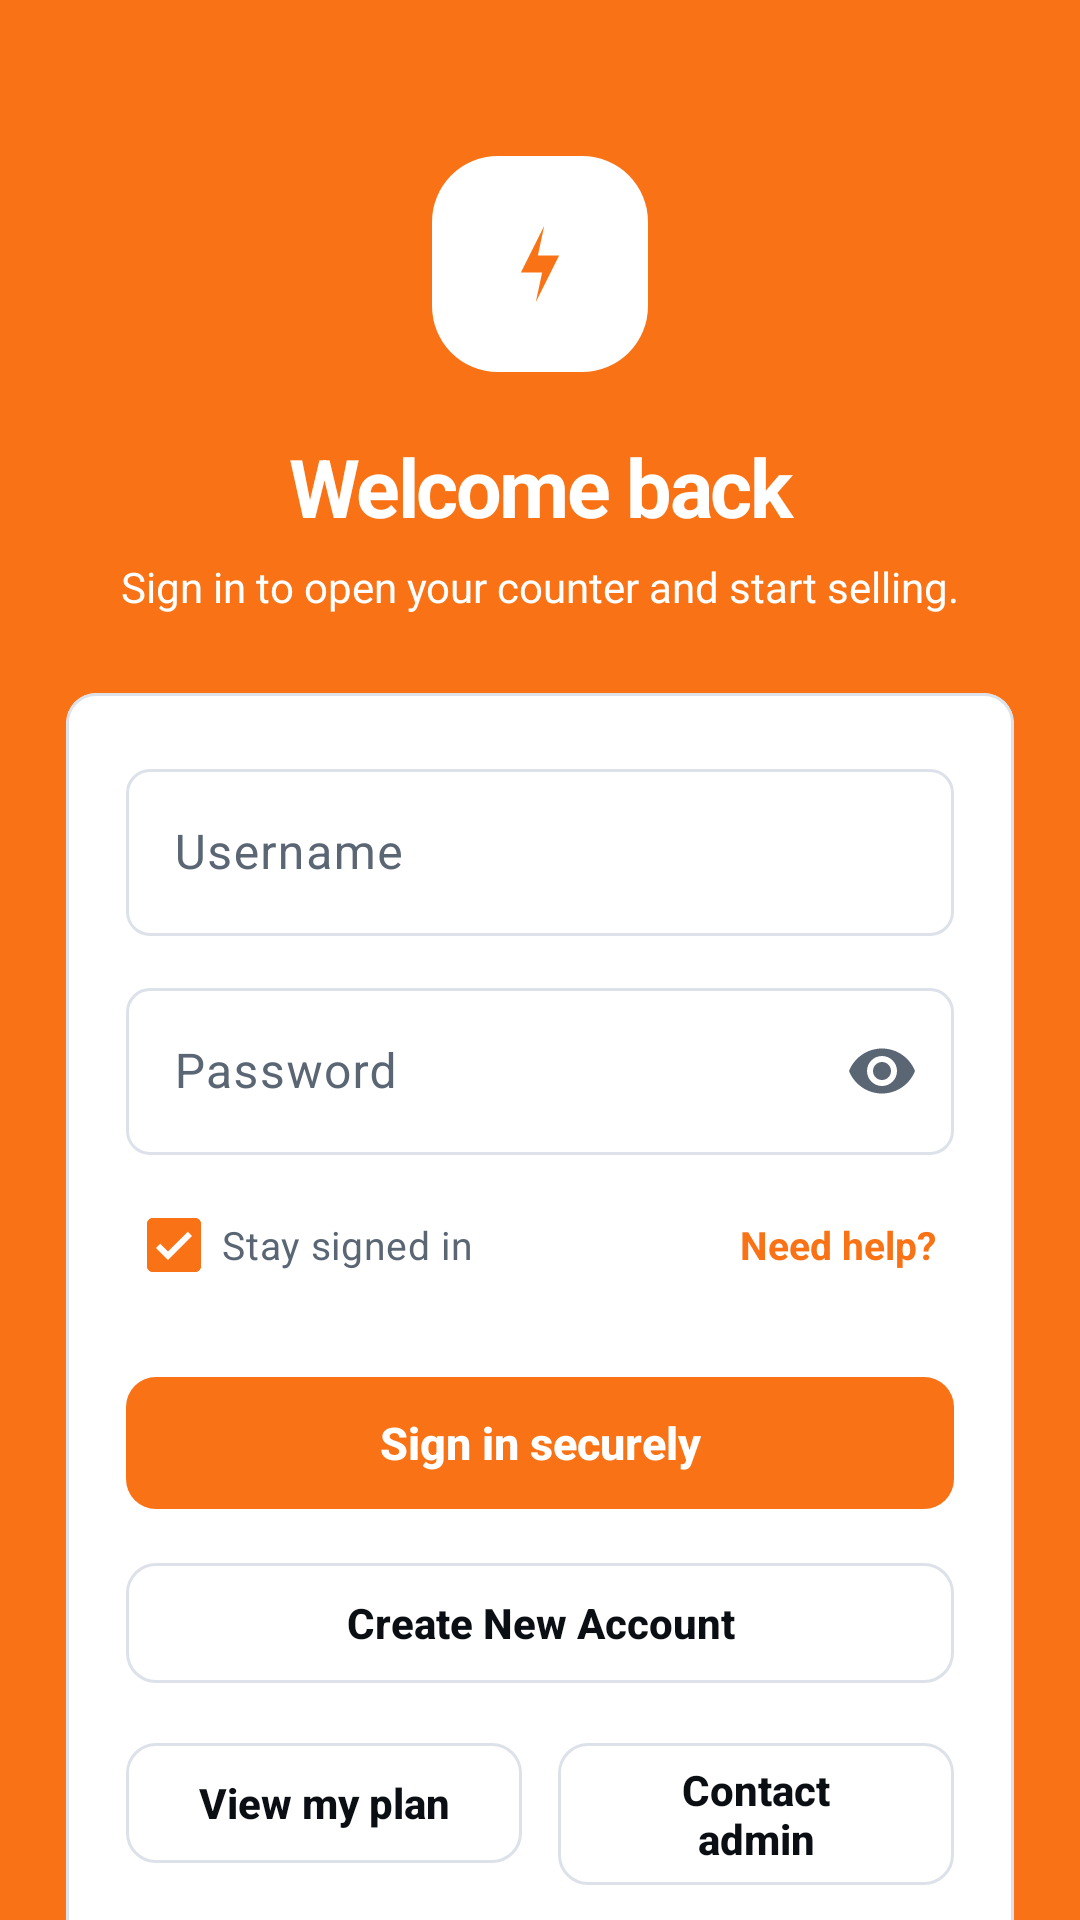

Produce the Android XML layout that renders to this screen, including the resource entries it uses.
<!-- AndroidManifest.xml: application theme Theme.QuickTap -->
<!-- res/layout/activity_login.xml -->
<?xml version="1.0" encoding="utf-8"?>
<ScrollView xmlns:android="http://schemas.android.com/apk/res/android"
    xmlns:app="http://schemas.android.com/apk/res-auto"
    android:layout_width="match_parent"
    android:layout_height="match_parent"
    android:background="@drawable/bg_login_aurora"
    android:fillViewport="true"
    android:fitsSystemWindows="true"
    android:scrollbars="none">

    <LinearLayout
        android:layout_width="match_parent"
        android:layout_height="wrap_content"
        android:orientation="vertical"
        android:paddingHorizontal="22dp"
        android:paddingTop="52dp"
        android:paddingBottom="28dp">

        <FrameLayout
            android:layout_width="72dp"
            android:layout_height="72dp"
            android:layout_gravity="center_horizontal"
            android:background="@drawable/bg_logo_badge_light">

            <ImageView
                android:layout_width="34dp"
                android:layout_height="34dp"
                android:layout_gravity="center"
                android:importantForAccessibility="no"
                android:src="@drawable/ic_bolt"
                app:tint="@color/brand_primary" />
        </FrameLayout>

        <TextView
            android:layout_width="match_parent"
            android:layout_height="wrap_content"
            android:layout_marginTop="20dp"
            android:gravity="center"
            android:text="@string/login_welcome"
            android:textAppearance="@style/TextAppearance.QuickTap.Display"
            android:textColor="@color/white" />

        <TextView
            android:layout_width="match_parent"
            android:layout_height="wrap_content"
            android:layout_marginTop="6dp"
            android:gravity="center"
            android:text="@string/login_sub"
            android:textColor="@color/app_background"
            android:textSize="14sp" />

        <com.google.android.material.card.MaterialCardView
            style="@style/CardPremium"
            android:layout_width="match_parent"
            android:layout_height="wrap_content"
            android:layout_marginTop="26dp">

            <LinearLayout
                android:layout_width="match_parent"
                android:layout_height="wrap_content"
                android:orientation="vertical"
                android:padding="20dp">

                <com.google.android.material.textfield.TextInputLayout
                    android:id="@+id/layoutEmail"
                    style="@style/Input.QuickTap"
                    android:layout_width="match_parent"
                    android:layout_height="wrap_content"
                    android:hint="Username">

                    <com.google.android.material.textfield.TextInputEditText
                        android:id="@+id/inputEmail"
                        android:layout_width="match_parent"
                        android:layout_height="wrap_content"
                        android:imeOptions="actionNext"
                        android:inputType="textEmailAddress" />
                </com.google.android.material.textfield.TextInputLayout>

                <com.google.android.material.textfield.TextInputLayout
                    android:id="@+id/layoutPassword"
                    style="@style/Input.QuickTap"
                    android:layout_width="match_parent"
                    android:layout_height="wrap_content"
                    android:layout_marginTop="12dp"
                    android:hint="Password"
                    app:endIconMode="password_toggle">

                    <com.google.android.material.textfield.TextInputEditText
                        android:id="@+id/inputPassword"
                        android:layout_width="match_parent"
                        android:layout_height="wrap_content"
                        android:imeOptions="actionDone"
                        android:inputType="textPassword" />
                </com.google.android.material.textfield.TextInputLayout>

                <LinearLayout
                    android:layout_width="match_parent"
                    android:layout_height="wrap_content"
                    android:layout_marginTop="6dp"
                    android:gravity="center_vertical"
                    android:orientation="horizontal">

                    <com.google.android.material.checkbox.MaterialCheckBox
                        android:id="@+id/checkRemember"
                        android:layout_width="wrap_content"
                        android:layout_height="wrap_content"
                        android:checked="true"
                        android:text="Stay signed in"
                        android:textColor="?attr/colorOnSurfaceVariant"
                        android:textSize="13sp" />

                    <Space
                        android:layout_width="0dp"
                        android:layout_height="1dp"
                        android:layout_weight="1" />

                    <TextView
                        android:id="@+id/textForgot"
                        android:layout_width="wrap_content"
                        android:layout_height="wrap_content"
                        android:padding="6dp"
                        android:tag="brand_text"
                        android:text="Need help?"
                        android:textColor="?attr/colorPrimary"
                        android:textSize="13sp"
                        android:textStyle="bold" />
                </LinearLayout>

                <com.google.android.material.button.MaterialButton
                    android:id="@+id/buttonLogin"
                    style="@style/BigButton"
                    android:layout_width="match_parent"
                    android:layout_height="wrap_content"
                    android:layout_marginTop="16dp"
                    android:text="@string/login_cta" />

                <com.google.android.material.button.MaterialButton
                    android:id="@+id/buttonRegister"
                    style="@style/Button.QuickTap.Outlined"
                    android:layout_width="match_parent"
                    android:layout_height="wrap_content"
                    android:layout_marginTop="10dp"
                    android:text="@string/create_new_account" />

                <LinearLayout
                    android:layout_width="match_parent"
                    android:layout_height="wrap_content"
                    android:layout_marginTop="12dp"
                    android:baselineAligned="false"
                    android:orientation="horizontal">

                    <com.google.android.material.button.MaterialButton
                        android:id="@+id/buttonPlans"
                        style="@style/Button.QuickTap.Outlined"
                        android:layout_width="0dp"
                        android:layout_height="wrap_content"
                        android:layout_marginEnd="6dp"
                        android:layout_weight="1"
                        android:text="@string/view_plans" />

                    <com.google.android.material.button.MaterialButton
                        android:id="@+id/buttonContact"
                        style="@style/Button.QuickTap.Outlined"
                        android:layout_width="0dp"
                        android:layout_height="wrap_content"
                        android:layout_marginStart="6dp"
                        android:layout_weight="1"
                        android:text="@string/contact_admin" />
                </LinearLayout>

                <ProgressBar
                    android:id="@+id/progress"
                    android:layout_width="wrap_content"
                    android:layout_height="wrap_content"
                    android:layout_gravity="center"
                    android:layout_marginTop="14dp"
                    android:indeterminateTint="?attr/colorPrimary"
                    android:visibility="gone" />

                <TextView
                    android:id="@+id/textStatus"
                    android:layout_width="match_parent"
                    android:layout_height="wrap_content"
                    android:layout_marginTop="12dp"
                    android:background="@drawable/bg_pill_danger"
                    android:padding="12dp"
                    android:textColor="?attr/colorError"
                    android:textSize="13sp"
                    android:visibility="gone" />
            </LinearLayout>
        </com.google.android.material.card.MaterialCardView>

        <LinearLayout
            android:layout_width="wrap_content"
            android:layout_height="wrap_content"
            android:layout_gravity="center_horizontal"
            android:layout_marginTop="20dp"
            android:background="@drawable/bg_pill_light"
            android:gravity="center_vertical"
            android:orientation="horizontal"
            android:paddingHorizontal="14dp"
            android:paddingVertical="7dp">

            <ImageView
                android:layout_width="15dp"
                android:layout_height="15dp"
                android:importantForAccessibility="no"
                android:src="@drawable/ic_shield_check"
                android:tag="brand_tint"
                app:tint="?attr/colorPrimary" />

            <TextView
                android:layout_width="wrap_content"
                android:layout_height="wrap_content"
                android:layout_marginStart="8dp"
                android:tag="brand_text"
                android:text="@string/login_secure"
                android:textColor="?attr/colorPrimary"
                android:textSize="11sp"
                android:textStyle="bold" />
        </LinearLayout>

        <Space
            android:layout_width="match_parent"
            android:layout_height="0dp"
            android:layout_weight="1" />

        <TextView
            android:layout_width="match_parent"
            android:layout_height="wrap_content"
            android:layout_marginTop="18dp"
            android:gravity="center"
            android:text="@string/developer_credit"
            android:textColor="@color/app_background"
            android:textSize="12sp"
            android:textStyle="bold" />

        <TextView
            android:id="@+id/textDevice"
            android:alpha="0.85"
            android:layout_width="match_parent"
            android:layout_height="wrap_content"
            android:layout_marginTop="22dp"
            android:gravity="center"
            android:textColor="@color/app_background"
            android:textSize="11sp" />
    </LinearLayout>
</ScrollView>
<!-- resources referenced by this layout -->
<resources>
  <color name="app_background">#FFFFFF</color>
  <color name="brand_primary">#F97316</color>
  <color name="white">#FFFFFFFF</color>
  <!-- drawable bg_login_aurora (drawable) -->
  <?xml version="1.0" encoding="utf-8"?>
  <shape xmlns:android="http://schemas.android.com/apk/res/android" android:shape="rectangle">
      <solid android:color="@color/brand_primary" />
  </shape>
  <!-- drawable bg_logo_badge_light (drawable) -->
  <?xml version="1.0" encoding="utf-8"?>
  <shape xmlns:android="http://schemas.android.com/apk/res/android" android:shape="rectangle">
      <solid android:color="@color/app_surface" />
      <corners android:radius="22dp" />
  </shape>
  <string name="contact_admin">Contact admin</string>
  <string name="create_new_account">Create New Account</string>
  <string name="developer_credit">Developed by your mirza</string>
  <string name="login_cta">Sign in securely</string>
  <string name="login_secure">End-to-end encrypted · device bound</string>
  <string name="login_sub">Sign in to open your counter and start selling.</string>
  <string name="login_welcome">Welcome back</string>
  <string name="view_plans">View my plan</string>
  <color name="app_surface">#FFFFFF</color>
  <color name="text_on_brand">#FFFFFF</color>
  <style name="TextAppearance.QuickTap.Label" parent="TextAppearance.Material3.LabelLarge">
          <item name="android:fontFamily">sans-serif-medium</item>
          <item name="android:textStyle">bold</item>
          <item name="android:letterSpacing">0.01</item>
      </style>
  <color name="ripple_brand">#14F97316</color>
  <color name="brand_primary_soft">#FFEDE0</color>
  <color name="brand_primary_dark">#C2410C</color>
  <color name="brand_secondary">#F97316</color>
  <color name="brand_secondary_soft">#FFEDE0</color>
  <color name="text_primary">#0B0F14</color>
  <color name="brand_accent_soft">#FFEDE0</color>
  <color name="danger">#D92D20</color>
  <color name="danger_soft">#FEECEB</color>
  <color name="app_surface_muted">#F4F6F9</color>
  <color name="text_muted">#5B6675</color>
  <color name="app_outline">#DDE2EA</color>
  <color name="app_outline_soft">#EAEEF4</color>
  <style name="Shape.QuickTap.Small" parent="ShapeAppearance.Material3.Corner.Small">
          <item name="cornerSize">6dp</item>
      </style>
  <style name="Shape.QuickTap.Medium" parent="ShapeAppearance.Material3.Corner.Medium">
          <item name="cornerSize">8dp</item>
      </style>
  <style name="Shape.QuickTap.Large" parent="ShapeAppearance.Material3.Corner.Large">
          <item name="cornerSize">10dp</item>
      </style>
  <style name="TextAppearance.QuickTap.Headline" parent="TextAppearance.Material3.HeadlineSmall">
          <item name="android:fontFamily">sans-serif-medium</item>
          <item name="android:textStyle">bold</item>
          <item name="android:letterSpacing">-0.02</item>
          <item name="android:textSize">21sp</item>
      </style>
  <style name="TextAppearance.QuickTap.Title" parent="TextAppearance.Material3.TitleMedium">
          <item name="android:fontFamily">sans-serif-medium</item>
          <item name="android:letterSpacing">-0.01</item>
          <item name="android:textSize">15sp</item>
      </style>
  <dimen name="nav_icon_size">22dp</dimen>
  <style name="TextAppearance.QuickTap.NavLabel.Active" parent="TextAppearance.QuickTap.NavLabel">
          <item name="android:textStyle">bold</item>
      </style>
  <style name="TextAppearance.QuickTap.NavLabel" parent="TextAppearance.Material3.LabelSmall">
          <item name="android:fontFamily">sans-serif-medium</item>
          <item name="android:textSize">@dimen/nav_label_size</item>
          <item name="android:letterSpacing">0</item>
      </style>
  <color name="nav_indicator">#FFE3D1</color>
  <dimen name="nav_indicator_width">56dp</dimen>
  <dimen name="nav_indicator_height">30dp</dimen>
  <dimen name="nav_label_size">10sp</dimen>
</resources>
